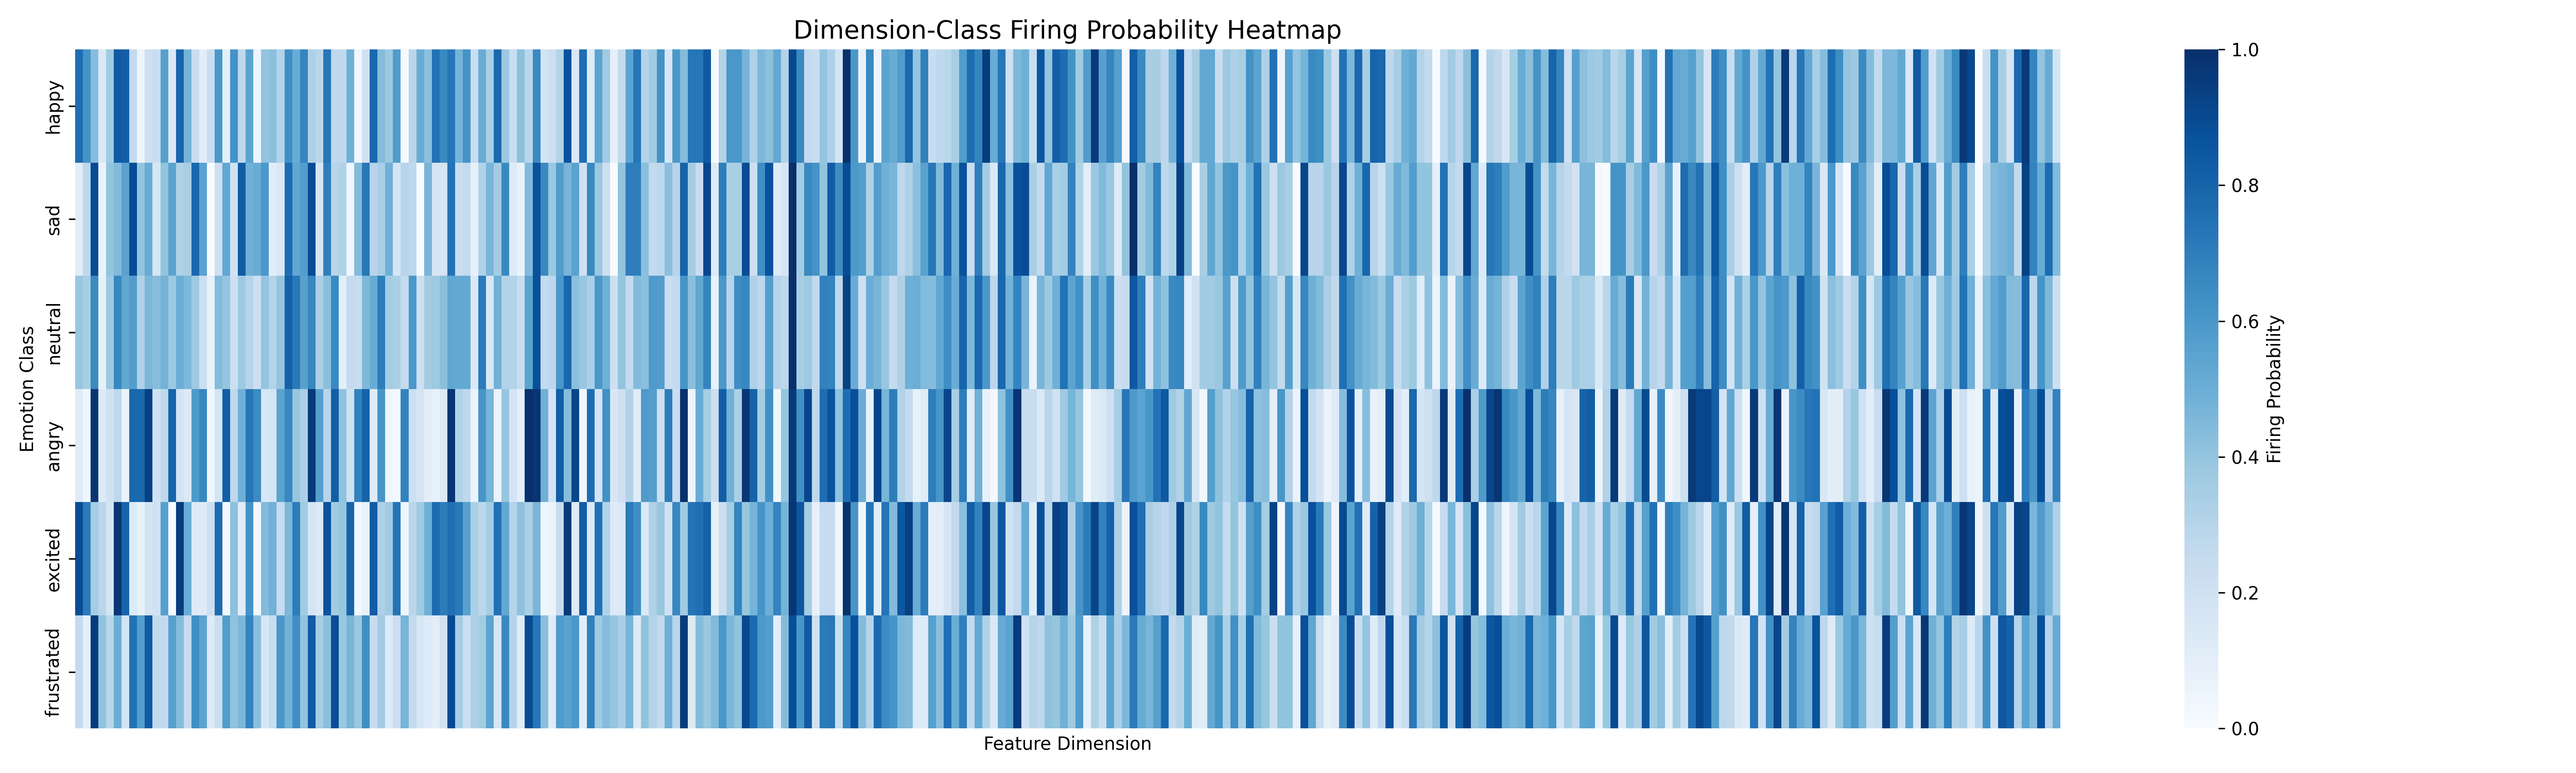

Data behind this chart, as committed beside it:
, dim0, dim1, dim2, dim3, dim4, dim5, dim6, dim7, dim8, dim9, dim10, dim11, dim12, dim13, dim14, dim15, dim16, dim17, dim18, dim19, dim20, dim21, dim22
happy, 0.7636, 0.6182, 0.4364, 0.1455, 0.3636, 0.8364, 0.8182, 0.2545, 0.05455, 0.2182, 0.2364, 0.5636, 0.1455, 0.8, 0.4727, 0.2364, 0.1091, 0.2364, 0.6, 0.09091, 0.6182, 0.2727, 0.5455
sad, 0.1064, 0.2766, 0.8936, 0.06383, 0.4043, 0.4468, 0.5532, 0.8936, 0.4043, 0.5106, 0.1702, 0.4043, 0.5532, 0.3191, 0.3404, 0.7872, 0.5532, 0.0, 0.2128, 0.5319, 0.1915, 0.8298, 0.4894
neutral, 0.3889, 0.3444, 0.6556, 0.07778, 0.3778, 0.6667, 0.5333, 0.5778, 0.3222, 0.4556, 0.4333, 0.4778, 0.3778, 0.5, 0.4556, 0.3778, 0.2222, 0.07778, 0.4444, 0.4, 0.2222, 0.3778, 0.3
angry, 0.1176, 0.03922, 0.9804, 0.1373, 0.1961, 0.2745, 0.05882, 0.7843, 0.7843, 0.9412, 0.1961, 0.2745, 0.8039, 0.1765, 0.1373, 0.5882, 0.6667, 0.03922, 0.1765, 0.8235, 0.2745, 0.4902, 0.7255
excited, 0.8889, 0.7172, 0.3535, 0.2929, 0.1818, 0.9697, 0.798, 0.1313, 0.08081, 0.1818, 0.202, 0.5657, 0.0101, 0.9495, 0.5051, 0.1313, 0.1212, 0.2121, 0.7677, 0.0202, 0.4141, 0.1111, 0.6162
frustrated, 0.2547, 0.09317, 0.9503, 0.4099, 0.2919, 0.5031, 0.1801, 0.7453, 0.5714, 0.8385, 0.2609, 0.2609, 0.559, 0.4348, 0.2484, 0.6335, 0.5466, 0.1304, 0.2298, 0.5776, 0.4099, 0.4596, 0.677
